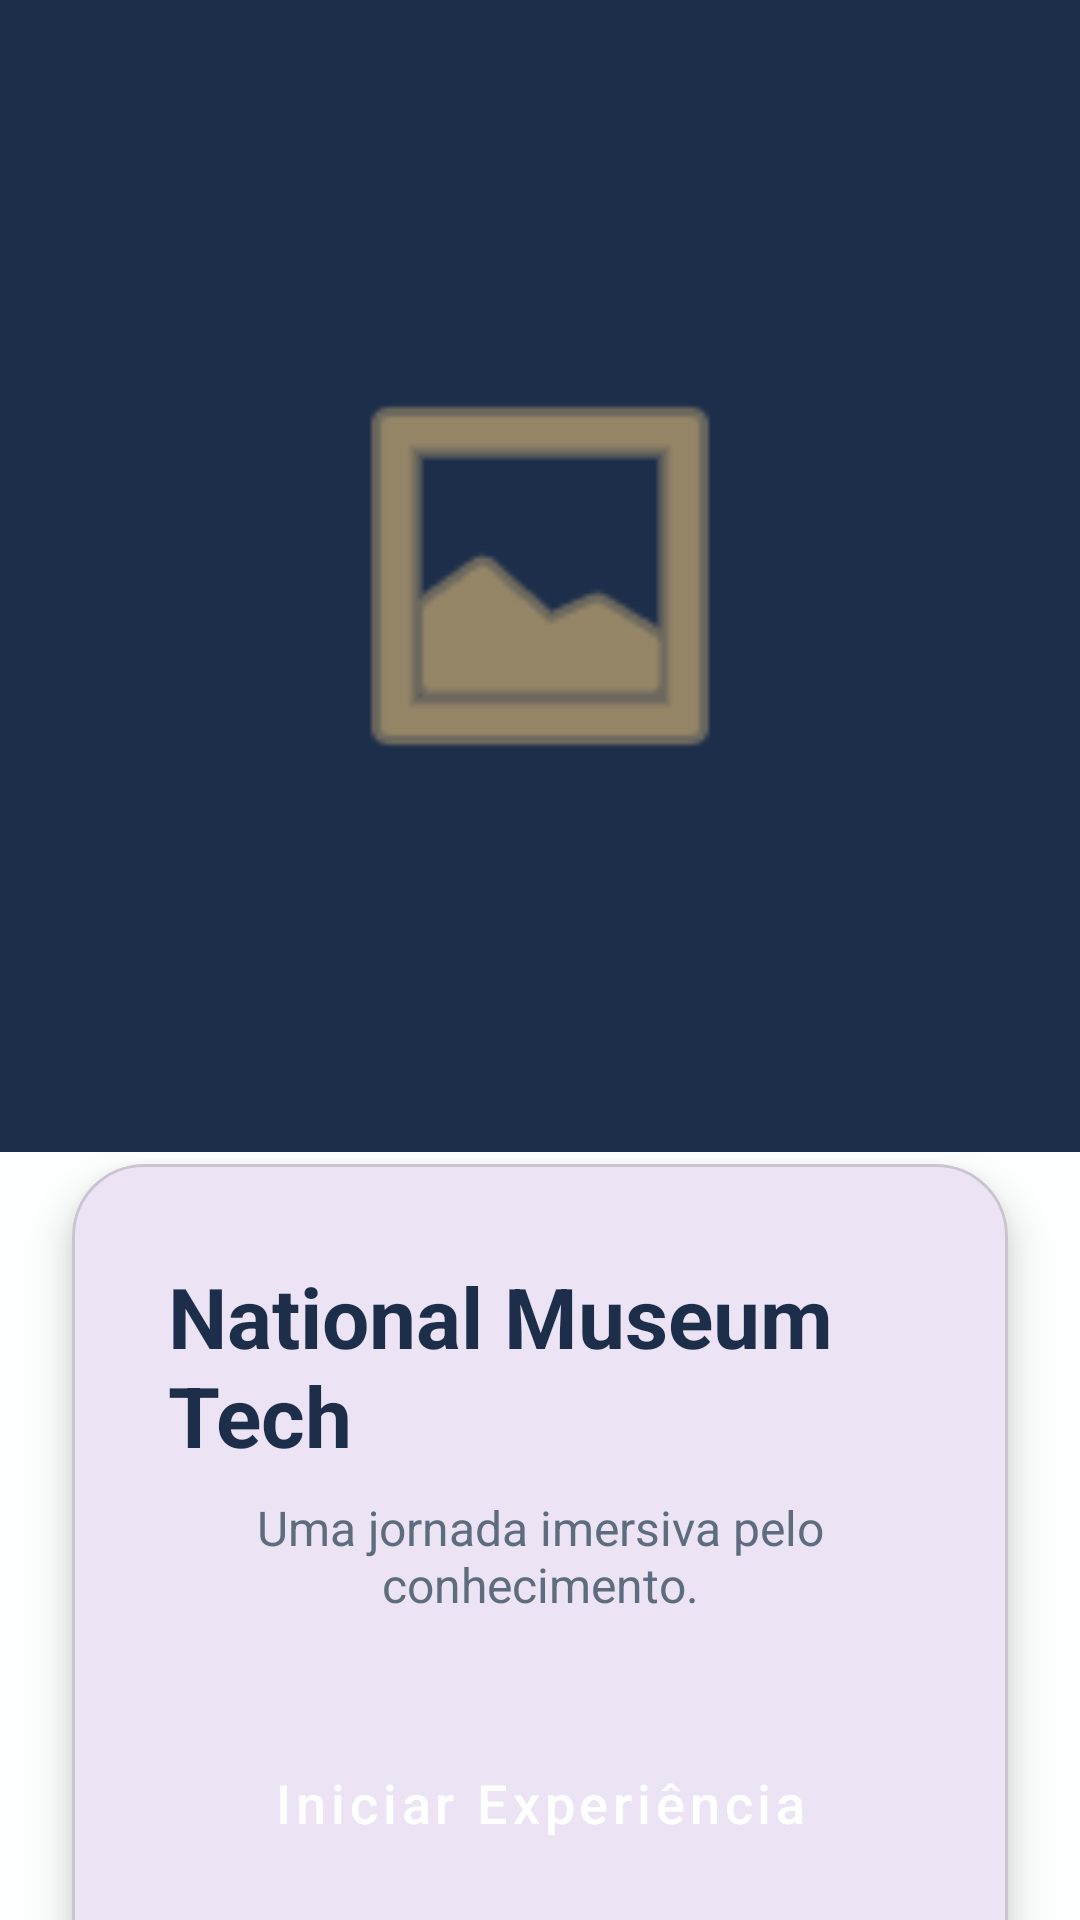

The Android layout XML behind this screen, and the referenced resources:
<!-- AndroidManifest.xml: application theme Theme.Museu -->
<!-- res/layout/activity_splash.xml -->
<?xml version="1.0" encoding="utf-8"?>
<androidx.constraintlayout.widget.ConstraintLayout xmlns:android="http://schemas.android.com/apk/res/android"
    xmlns:app="http://schemas.android.com/apk/res-auto"
    xmlns:tools="http://schemas.android.com/tools"
    android:layout_width="match_parent"
    android:layout_height="match_parent"
    android:background="@color/museum_bg">

    <View
        android:id="@+id/backgroundGradient"
        android:layout_width="match_parent"
        android:layout_height="0dp"
        android:background="@color/museum_primary"
        app:layout_constraintHeight_percent="0.6"
        app:layout_constraintTop_toTopOf="parent" />

    <ImageView
        android:id="@+id/logo"
        android:layout_width="150dp"
        android:layout_height="150dp"
        android:src="@android:drawable/ic_menu_gallery"
        android:contentDescription="@string/logo_desc"
        app:layout_constraintBottom_toBottomOf="@+id/backgroundGradient"
        app:layout_constraintEnd_toEndOf="parent"
        app:layout_constraintStart_toStartOf="parent"
        app:layout_constraintTop_toTopOf="parent"
        app:tint="@color/museum_gold" />

    <com.google.android.material.card.MaterialCardView
        android:layout_width="match_parent"
        android:layout_height="wrap_content"
        android:layout_margin="24dp"
        app:cardCornerRadius="24dp"
        app:cardElevation="8dp"
        app:layout_constraintBottom_toBottomOf="parent"
        app:layout_constraintTop_toBottomOf="@+id/backgroundGradient"
        app:layout_constraintVertical_bias="0.3">

        <LinearLayout
            android:layout_width="match_parent"
            android:layout_height="wrap_content"
            android:gravity="center"
            android:orientation="vertical"
            android:padding="32dp">

            <TextView
                android:layout_width="wrap_content"
                android:layout_height="wrap_content"
                android:text="@string/app_name"
                android:textColor="@color/museum_text_primary"
                android:textSize="28sp"
                android:textStyle="bold" />

            <TextView
                android:layout_width="wrap_content"
                android:layout_height="wrap_content"
                android:layout_marginTop="8dp"
                android:gravity="center"
                android:text="@string/welcome_subtitle"
                android:textColor="@color/museum_text_secondary"
                android:textSize="16sp" />

            <Button
                android:id="@+id/btnEnter"
                style="@style/Widget.MaterialComponents.Button"
                android:layout_width="match_parent"
                android:layout_height="60dp"
                android:layout_marginTop="32dp"
                android:backgroundTint="@color/museum_accent"
                android:text="@string/enter"
                android:textAllCaps="false"
                android:textColor="@color/white"
                android:textSize="18sp"
                app:cornerRadius="12dp" />

        </LinearLayout>
    </com.google.android.material.card.MaterialCardView>

    <ImageView
        android:id="@+id/imageView2"
        android:layout_width="wrap_content"
        android:layout_height="wrap_content"
        app:srcCompat="@drawable/galeria_imersiva_com_escultura_central"
        tools:layout_editor_absoluteX="0dp"
        tools:layout_editor_absoluteY="-149dp" />

</androidx.constraintlayout.widget.ConstraintLayout>
<!-- resources referenced by this layout -->
<resources>
  <color name="museum_accent">#D35400</color>
  <color name="museum_bg">#FDFEFE</color>
  <color name="museum_gold">#E5C07B</color>
  <color name="museum_primary">#1C2E4A</color>
  <color name="museum_text_primary">#1C2E4A</color>
  <color name="museum_text_secondary">#5D6D7E</color>
  <color name="white">#FFFFFFFF</color>
  <string name="app_name">National Museum Tech</string>
  <string name="enter">Iniciar Experiência</string>
  <string name="logo_desc">Logo do Museu</string>
  <string name="welcome_subtitle">Uma jornada imersiva pelo conhecimento.</string>
  <style name="Theme.Museu" parent="Base.Theme.Museu" />
  <style name="Base.Theme.Museu" parent="Theme.Material3.DayNight.NoActionBar">
          
          
      </style>
</resources>
